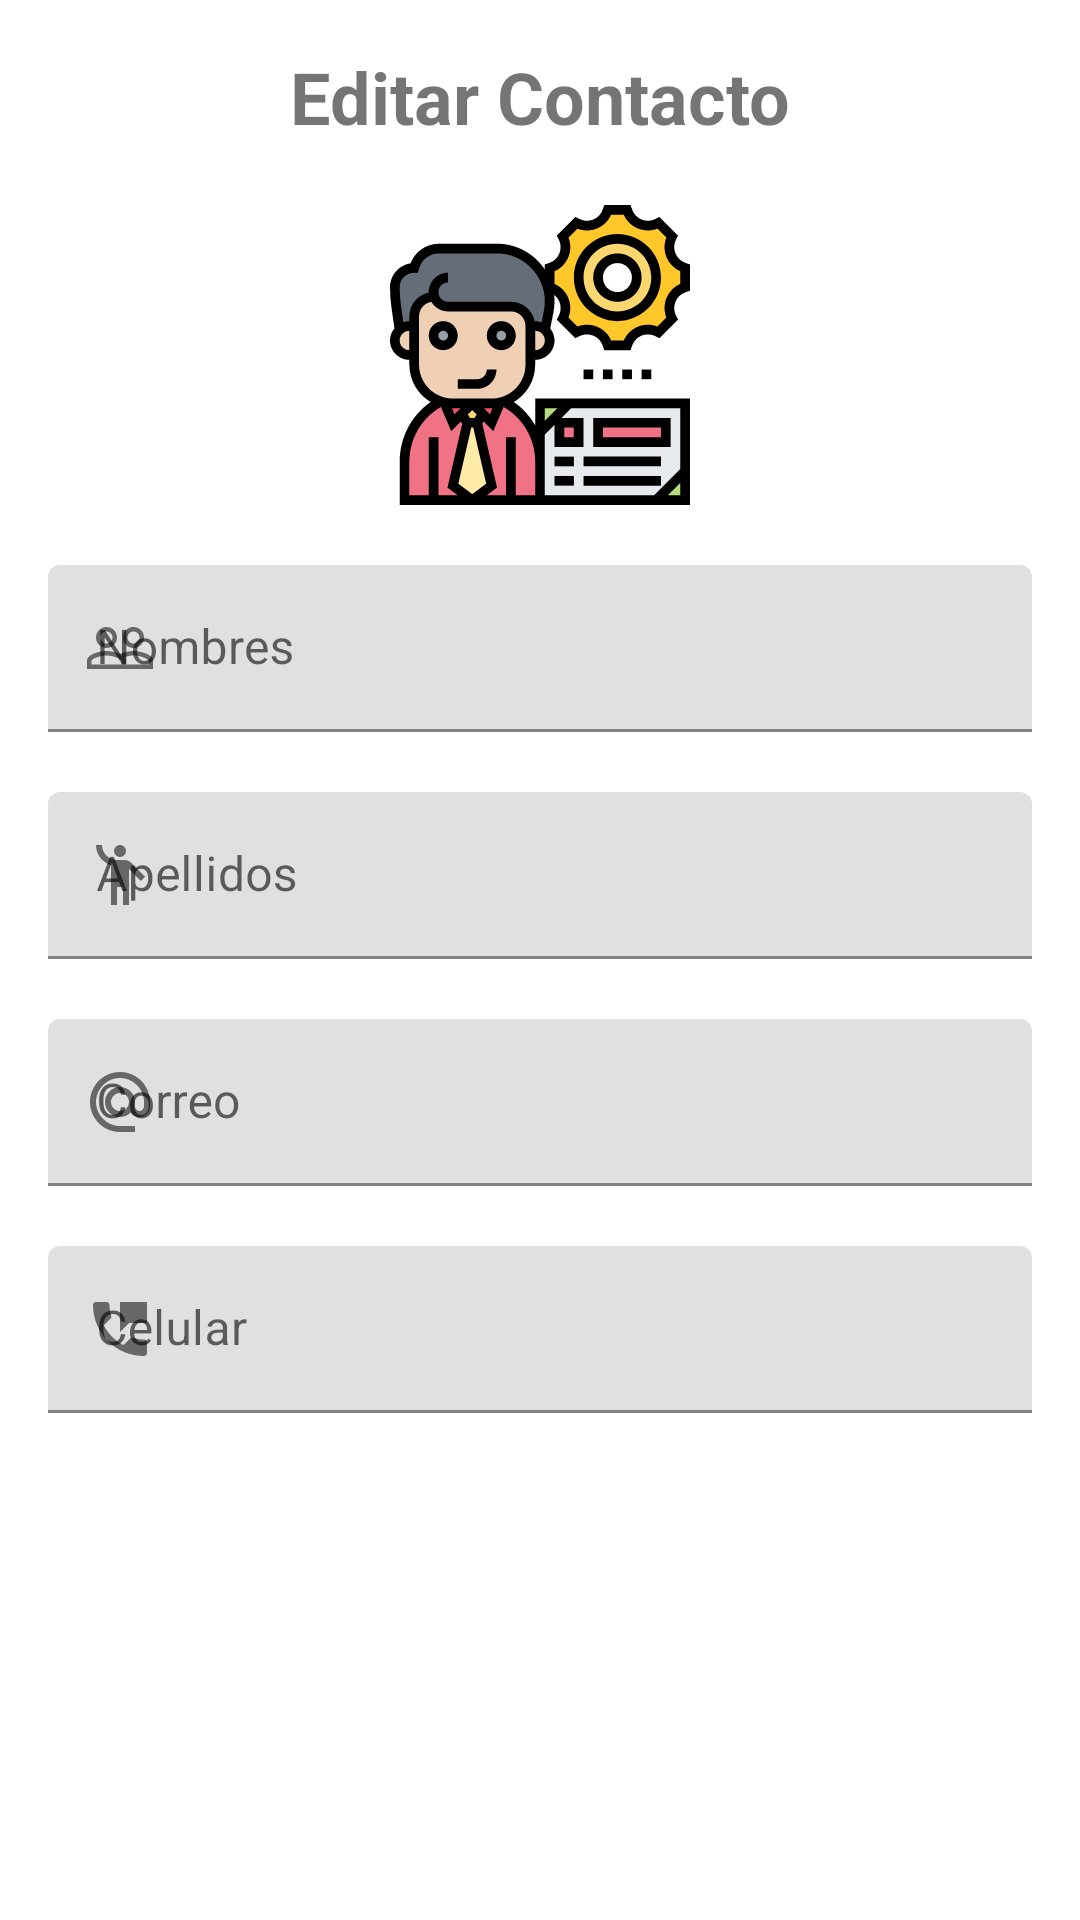

Produce the Android XML layout that renders to this screen, including the resource entries it uses.
<!-- AndroidManifest.xml: application theme Theme.MyDirectorio -->
<!-- res/layout/activity_ver_contacto.xml -->
<?xml version="1.0" encoding="utf-8"?>
<androidx.constraintlayout.widget.ConstraintLayout xmlns:android="http://schemas.android.com/apk/res/android"
    xmlns:app="http://schemas.android.com/apk/res-auto"
    xmlns:tools="http://schemas.android.com/tools"
    android:layout_width="match_parent"
    android:layout_height="match_parent"
    tools:context=".VerContactoActivity">

    <LinearLayout
        android:layout_width="match_parent"
        android:layout_height="match_parent"
        android:orientation="vertical"
        android:padding="16dp">

        <TextView
        android:layout_width="match_parent"
        android:layout_height="wrap_content"
        android:text="Editar Contacto"
        android:textSize="24dp"
        android:textStyle="bold"
        android:textAlignment="center"/>

        <View
            android:layout_width="wrap_content"
            android:layout_height="20dp"/>

        <ImageView
            android:layout_width="wrap_content"
            android:layout_height="100dp"
            android:src="@drawable/ic_business"/>

        <View
            android:layout_width="wrap_content"
            android:layout_height="20dp"/>

        <com.google.android.material.textfield.TextInputLayout
            android:layout_width="match_parent"
            android:layout_height="wrap_content"
            android:hint="Nombres"
            app:startIconDrawable="@drawable/ic_baseline_people_outline_24">

            <com.google.android.material.textfield.TextInputEditText
                android:id="@+id/edNombres"
                android:layout_width="match_parent"
                android:layout_height="wrap_content" />
        </com.google.android.material.textfield.TextInputLayout>

        <View
            android:layout_width="wrap_content"
            android:layout_height="20dp"/>

        <com.google.android.material.textfield.TextInputLayout
            android:layout_width="match_parent"
            android:layout_height="wrap_content"
            android:hint="Apellidos"
            app:startIconDrawable="@drawable/ic_baseline_emoji_people_24">

            <com.google.android.material.textfield.TextInputEditText
                android:id="@+id/edApellidos"
                android:layout_width="match_parent"
                android:layout_height="wrap_content" />
        </com.google.android.material.textfield.TextInputLayout>

        <View
            android:layout_width="wrap_content"
            android:layout_height="20dp"/>

        <com.google.android.material.textfield.TextInputLayout
            android:layout_width="match_parent"
            android:layout_height="wrap_content"
            android:hint="Correo"
            app:startIconDrawable="@drawable/ic_baseline_alternate_email_24">

            <com.google.android.material.textfield.TextInputEditText
                android:id="@+id/edCorreo"
                android:layout_width="match_parent"
                android:layout_height="wrap_content" />
        </com.google.android.material.textfield.TextInputLayout>

        <View
            android:layout_width="wrap_content"
            android:layout_height="20dp"/>

        <com.google.android.material.textfield.TextInputLayout
            android:layout_width="match_parent"
            android:layout_height="wrap_content"
            android:hint="Celular"
            app:startIconDrawable="@drawable/ic_baseline_perm_phone_msg_24">

            <com.google.android.material.textfield.TextInputEditText
                android:id="@+id/edCelular"
                android:layout_width="match_parent"
                android:layout_height="wrap_content" />
        </com.google.android.material.textfield.TextInputLayout>

        <Button
            android:id="@+id/btnActualizar"
            android:layout_width="match_parent"
            android:layout_height="60dp"
            android:text="Actualiar"
            android:layout_marginTop="20dp"
            app:icon="@drawable/ic_baseline_update_24"
            style="@style/Widget.MaterialComponents.Button.UnelevatedButton"/>

        <Button
            android:id="@+id/btnEliminar"
            android:layout_width="match_parent"
            android:layout_height="60dp"
            android:layout_marginTop="20dp"
            app:icon="@drawable/ic_baseline_delete_24"
            style="@style/Widget.MaterialComponents.Button.UnelevatedButton"
            android:text="Eliminar"/>

    </LinearLayout>

</androidx.constraintlayout.widget.ConstraintLayout>
<!-- resources referenced by this layout -->
<resources>
  <!-- drawable ic_baseline_alternate_email_24 (drawable) -->
  <vector android:height="24dp" android:tint="#0F4536"
      android:viewportHeight="24" android:viewportWidth="24"
      android:width="24dp" xmlns:android="http://schemas.android.com/apk/res/android">
      <path android:fillColor="@android:color/white" android:pathData="M12,2C6.48,2 2,6.48 2,12s4.48,10 10,10h5v-2h-5c-4.34,0 -8,-3.66 -8,-8s3.66,-8 8,-8 8,3.66 8,8v1.43c0,0.79 -0.71,1.57 -1.5,1.57s-1.5,-0.78 -1.5,-1.57L17,12c0,-2.76 -2.24,-5 -5,-5s-5,2.24 -5,5 2.24,5 5,5c1.38,0 2.64,-0.56 3.54,-1.47 0.65,0.89 1.77,1.47 2.96,1.47 1.97,0 3.5,-1.6 3.5,-3.57L22,12c0,-5.52 -4.48,-10 -10,-10zM12,15c-1.66,0 -3,-1.34 -3,-3s1.34,-3 3,-3 3,1.34 3,3 -1.34,3 -3,3z"/>
  </vector>
  <!-- drawable ic_baseline_delete_24 (drawable) -->
  <vector android:height="24dp" android:tint="#0F4536"
      android:viewportHeight="24" android:viewportWidth="24"
      android:width="24dp" xmlns:android="http://schemas.android.com/apk/res/android">
      <path android:fillColor="@android:color/white" android:pathData="M6,19c0,1.1 0.9,2 2,2h8c1.1,0 2,-0.9 2,-2V7H6v12zM19,4h-3.5l-1,-1h-5l-1,1H5v2h14V4z"/>
  </vector>
  <!-- drawable ic_baseline_emoji_people_24 (drawable) -->
  <vector android:height="24dp" android:tint="#0F4536"
      android:viewportHeight="24" android:viewportWidth="24"
      android:width="24dp" xmlns:android="http://schemas.android.com/apk/res/android">
      <path android:fillColor="@android:color/white" android:pathData="M12,4m-2,0a2,2 0,1 1,4 0a2,2 0,1 1,-4 0"/>
      <path android:fillColor="@android:color/white" android:pathData="M15.89,8.11C15.5,7.72 14.83,7 13.53,7c-0.21,0 -1.42,0 -2.54,0C8.24,6.99 6,4.75 6,2H4c0,3.16 2.11,5.84 5,6.71V22h2v-6h2v6h2V10.05L18.95,14l1.41,-1.41L15.89,8.11z"/>
  </vector>
  <!-- drawable ic_baseline_perm_phone_msg_24 (drawable) -->
  <vector android:height="24dp" android:tint="#0F4536"
      android:viewportHeight="24" android:viewportWidth="24"
      android:width="24dp" xmlns:android="http://schemas.android.com/apk/res/android">
      <path android:fillColor="@android:color/white" android:pathData="M20,15.5c-1.25,0 -2.45,-0.2 -3.57,-0.57 -0.35,-0.11 -0.74,-0.03 -1.02,0.24l-2.2,2.2c-2.83,-1.44 -5.15,-3.75 -6.59,-6.58l2.2,-2.21c0.28,-0.27 0.36,-0.66 0.25,-1.01C8.7,6.45 8.5,5.25 8.5,4c0,-0.55 -0.45,-1 -1,-1H4c-0.55,0 -1,0.45 -1,1 0,9.39 7.61,17 17,17 0.55,0 1,-0.45 1,-1v-3.5c0,-0.55 -0.45,-1 -1,-1zM12,3v10l3,-3h6V3h-9z"/>
  </vector>
  <!-- drawable ic_baseline_update_24 (drawable) -->
  <vector android:height="24dp" android:tint="#0F4536"
      android:viewportHeight="24" android:viewportWidth="24"
      android:width="24dp" xmlns:android="http://schemas.android.com/apk/res/android">
      <path android:fillColor="@android:color/white" android:pathData="M21,10.12h-6.78l2.74,-2.82c-2.73,-2.7 -7.15,-2.8 -9.88,-0.1c-2.73,2.71 -2.73,7.08 0,9.79s7.15,2.71 9.88,0C18.32,15.65 19,14.08 19,12.1h2c0,1.98 -0.88,4.55 -2.64,6.29c-3.51,3.48 -9.21,3.48 -12.72,0c-3.5,-3.47 -3.53,-9.11 -0.02,-12.58s9.14,-3.47 12.65,0L21,3V10.12zM12.5,8v4.25l3.5,2.08l-0.72,1.21L11,13V8H12.5z"/>
  </vector>
  <style name="Theme.MyDirectorio" parent="Theme.MaterialComponents.DayNight.DarkActionBar">
          
          <item name="colorPrimary">@color/purple_500</item>
          <item name="colorPrimaryVariant">@color/purple_700</item>
          <item name="colorOnPrimary">@color/white</item>
          
          <item name="colorSecondary">@color/teal_200</item>
          <item name="colorSecondaryVariant">@color/teal_700</item>
          <item name="colorOnSecondary">@color/black</item>
          
          <item name="android:statusBarColor" tools:targetApi="l">?attr/colorPrimaryVariant</item>
          
      </style>
  <!-- not gathered from this repository: default colours our renderer supplied (Android Studio template values) -->
  <color name="purple_500">#FF6200EE</color>
  <color name="purple_700">#FF3700B3</color>
  <color name="teal_200">#FF03DAC5</color>
  <color name="teal_700">#FF018786</color>
  <color name="black">#FF000000</color>
  <color name="white">#FFFFFFFF</color>
</resources>
